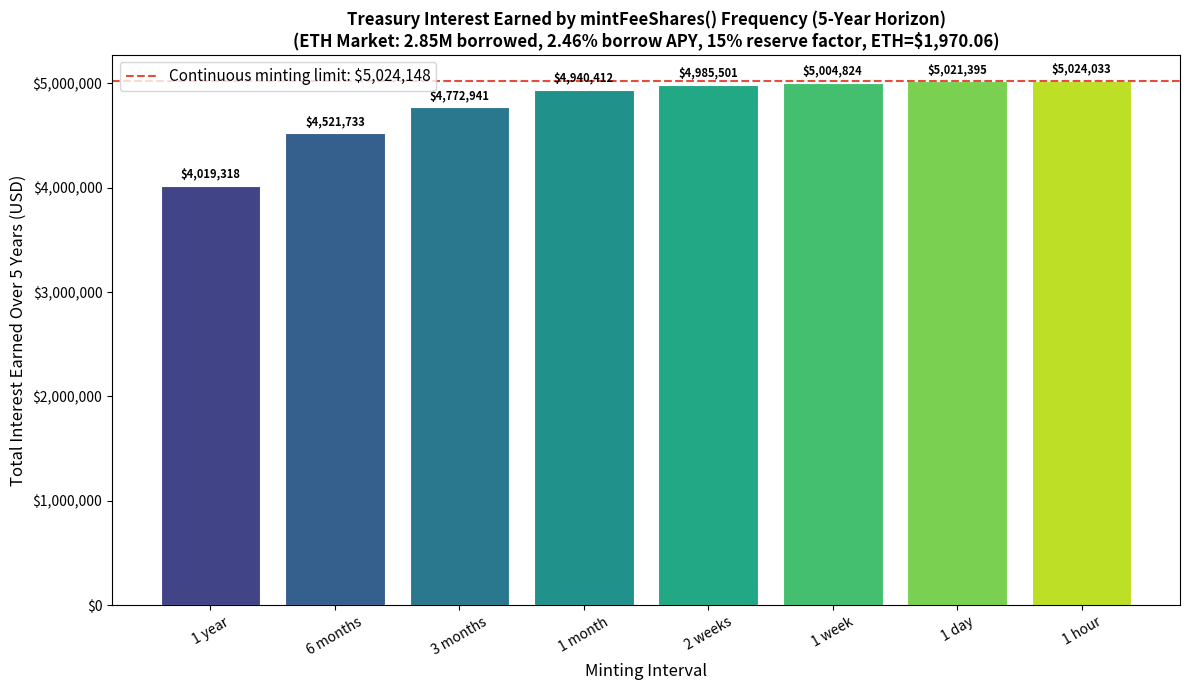

Recreate this plot in Python. (Note: this script raises an exception after producing the figure.)
import matplotlib.pyplot as plt
import matplotlib.ticker as mticker
import numpy as np

BORROWED_ETH     = 2_850_000
BORROW_APY       = 0.0246
SUPPLY_APY       = 0.0194
RESERVE_FACTOR   = 0.15
ETH_PRICE        = 1_970.06
ANNUAL_REVENUE_USD = BORROWED_ETH * BORROW_APY * RESERVE_FACTOR * ETH_PRICE
T = 5

intervals = {
    "1 year":    1.0,
    "6 months":  0.5,
    "3 months":  0.25,
    "1 month":   1/12,
    "2 weeks":   2/52,
    "1 week":    1/52,
    "1 day":     1/365,
    "1 hour":    1/(365*24),
}

def interest_earned(R, r, T, delta):
    return R * r * T * (T - delta) / 2

max_interest = interest_earned(ANNUAL_REVENUE_USD, SUPPLY_APY, T, 0)
labels = list(intervals.keys())
deltas = list(intervals.values())
interests = [interest_earned(ANNUAL_REVENUE_USD, SUPPLY_APY, T, d) for d in deltas]

fig, ax = plt.subplots(figsize=(12, 7))
colors = plt.cm.viridis(np.linspace(0.2, 0.9, len(labels)))
bars = ax.bar(labels, interests, color=colors, edgecolor="white", linewidth=0.8)
ax.axhline(y=max_interest, color="#e74c3c", linestyle="--", linewidth=1.5,
           label=f"Continuous minting limit: ${max_interest:,.0f}")
for bar, val in zip(bars, interests):
    ax.text(bar.get_x() + bar.get_width()/2, bar.get_height() + 40_000,
            f"${val:,.0f}", ha="center", va="bottom", fontsize=8, fontweight="bold")
ax.set_ylabel("Total Interest Earned Over 5 Years (USD)", fontsize=12)
ax.set_xlabel("Minting Interval", fontsize=12)
ax.set_title(
    "Treasury Interest Earned by mintFeeShares() Frequency (5-Year Horizon)\n"
    f"(ETH Market: {BORROWED_ETH/1e6:.2f}M borrowed, {BORROW_APY*100:.2f}% borrow APY, "
    f"{RESERVE_FACTOR*100:.0f}% reserve factor, ETH=${ETH_PRICE:,.2f})",
    fontsize=12, fontweight="bold")
ax.yaxis.set_major_formatter(mticker.FuncFormatter(lambda x, _: f"${x:,.0f}"))
ax.legend(fontsize=11)
ax.tick_params(axis="x", rotation=30)
plt.tight_layout()
plt.savefig("docs/mint_interval_interest_5yr.png", dpi=150)
print("Saved docs/mint_interval_interest_5yr.png")
for label, interest in zip(labels, interests):
    print(f"{label:<12} ${interest:>14,.2f}")
print(f"{'Continuous':<12} ${max_interest:>14,.2f}")
